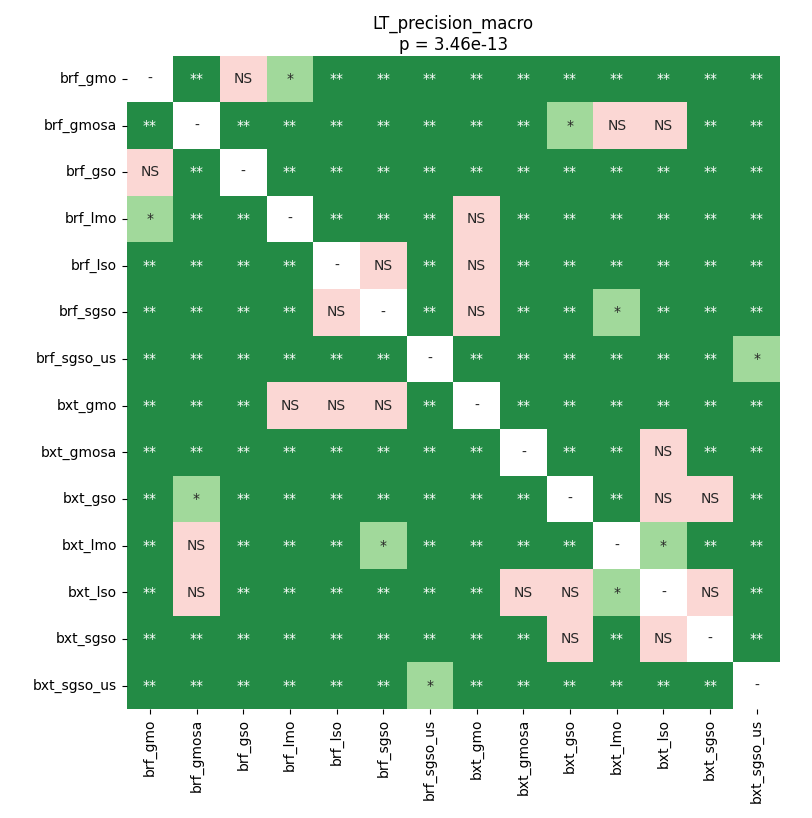

Source data for this figure (header and first rows):
	brf_gmo	brf_gmosa	brf_gso	brf_lmo	brf_lso	brf_sgso	brf_sgso_us	bxt_gmo	bxt_gmosa	bxt_gso	bxt_lmo	bxt_lso	bxt_sgso	bxt_sgso_us
brf_gmo	1.0	0.002777	0.07153	0.01154	0.002777	0.002777	0.002777	0.002777	0.002777	0.002777	0.002777	0.004804	0.002777	0.002777
brf_gmosa	0.002777	1.0	0.002777	0.002777	0.002777	0.002777	0.002777	0.004804	0.002777	0.01154	0.4316	0.08887	0.004804	0.002777
brf_gso	0.07153	0.002777	1.0	0.002777	0.002777	0.002777	0.002777	0.002777	0.002777	0.002777	0.002777	0.004804	0.002777	0.002777
brf_lmo	0.01154	0.002777	0.002777	1.0	0.002777	0.004804	0.002777	0.3792	0.002777	0.002777	0.002777	0.004804	0.002777	0.002777
brf_lso	0.002777	0.002777	0.002777	0.002777	1.0	0.1353	0.002777	0.08887	0.002777	0.002777	0.004804	0.004804	0.002777	0.002777
brf_sgso	0.002777	0.002777	0.002777	0.004804	0.1353	1.0	0.002777	0.1103	0.002777	0.002777	0.0315	0.004804	0.002777	0.002777
brf_sgso_us	0.002777	0.002777	0.002777	0.002777	0.002777	0.002777	1.0	0.002777	0.002777	0.002777	0.002777	0.002777	0.002777	0.04221
bxt_gmo	0.002777	0.004804	0.002777	0.3792	0.08887	0.1103	0.002777	1.0	0.002777	0.002777	0.004804	0.007109	0.002777	0.002777
bxt_gmosa	0.002777	0.002777	0.002777	0.002777	0.002777	0.002777	0.002777	0.002777	1.0	0.002777	0.002777	0.07153	0.002777	0.002777
bxt_gso	0.002777	0.01154	0.002777	0.002777	0.002777	0.002777	0.002777	0.002777	0.002777	1.0	0.002777	0.08887	0.3143	0.002777
bxt_lmo	0.002777	0.4316	0.002777	0.002777	0.004804	0.0315	0.002777	0.004804	0.002777	0.002777	1.0	0.0315	0.002777	0.002777
bxt_lso	0.004804	0.08887	0.004804	0.004804	0.004804	0.004804	0.002777	0.007109	0.07153	0.08887	0.0315	1.0	0.08887	0.002777
bxt_sgso	0.002777	0.004804	0.002777	0.002777	0.002777	0.002777	0.002777	0.002777	0.002777	0.3143	0.002777	0.08887	1.0	0.002777
bxt_sgso_us	0.002777	0.002777	0.002777	0.002777	0.002777	0.002777	0.04221	0.002777	0.002777	0.002777	0.002777	0.002777	0.002777	1.0
